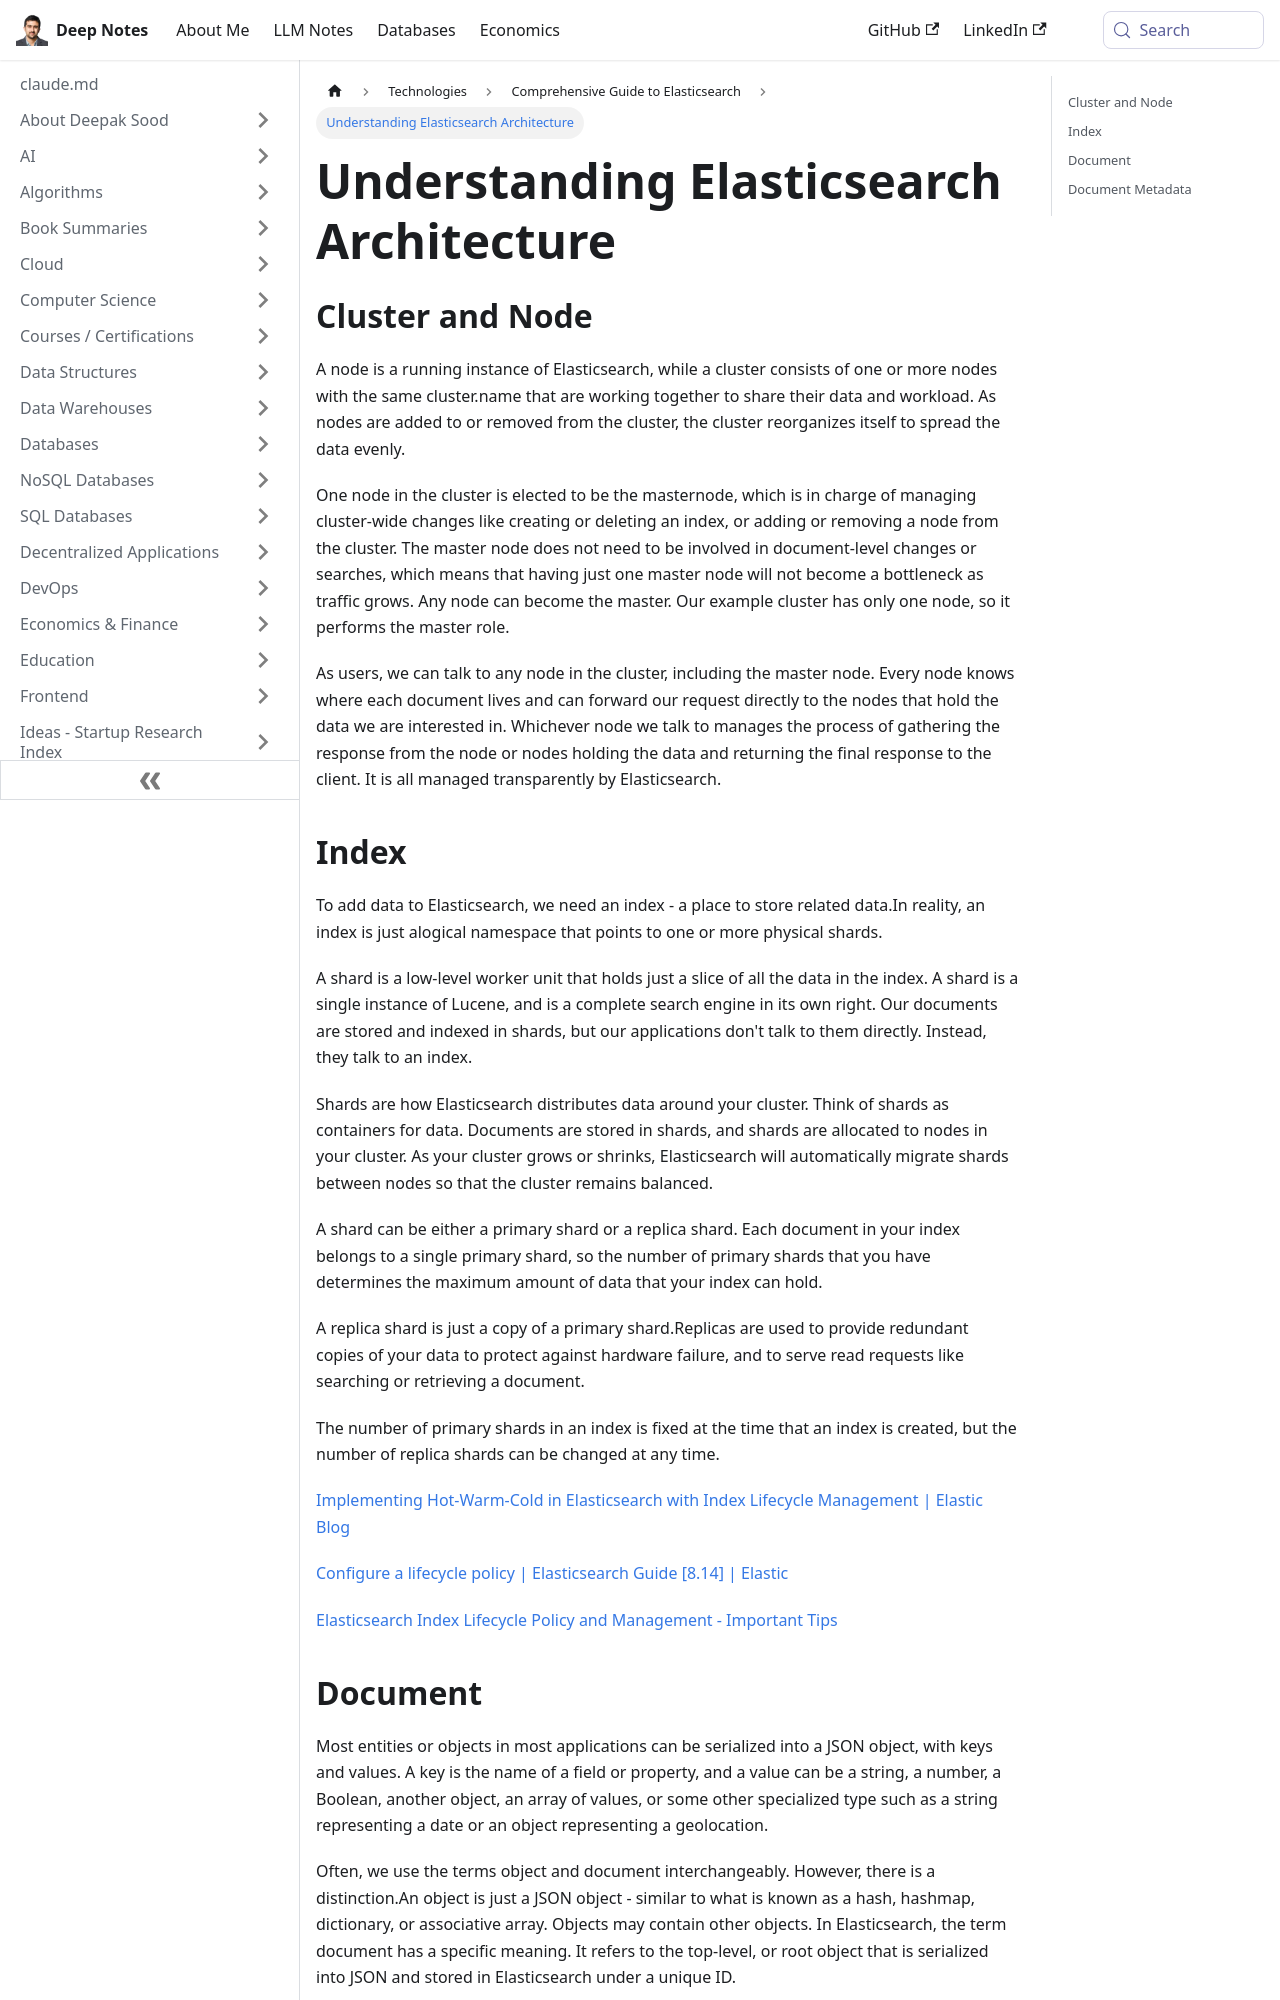

repository: deepaksood619/deepaksood619.github.io · page: technologies/elasticsearch/architecture/index.html · generator: docusaurus

---
slug: /technologies/elasticsearch/architecture
title: Understanding Elasticsearch Architecture
description: Learn about Elasticsearch clusters and nodes, their roles, and how they work together to manage data effectively.
created: 2023-03-05
updated: 2024-11-29
---
## Cluster and Node

A node is a running instance of Elasticsearch, while a cluster consists of one or more nodes with the same cluster.name that are working together to share their data and workload. As nodes are added to or removed from the cluster, the cluster reorganizes itself to spread the data evenly.

One node in the cluster is elected to be the masternode, which is in charge of managing cluster-wide changes like creating or deleting an index, or adding or removing a node from the cluster. The master node does not need to be involved in document-level changes or searches, which means that having just one master node will not become a bottleneck as traffic grows. Any node can become the master. Our example cluster has only one node, so it performs the master role.

As users, we can talk to any node in the cluster, including the master node. Every node knows where each document lives and can forward our request directly to the nodes that hold the data we are interested in. Whichever node we talk to manages the process of gathering the response from the node or nodes holding the data and returning the final response to the client. It is all managed transparently by Elasticsearch.

## Index

To add data to Elasticsearch, we need an index - a place to store related data.In reality, an index is just alogical namespace that points to one or more physical shards.

A shard is a low-level worker unit that holds just a slice of all the data in the index. A shard is a single instance of Lucene, and is a complete search engine in its own right. Our documents are stored and indexed in shards, but our applications don't talk to them directly. Instead, they talk to an index.

Shards are how Elasticsearch distributes data around your cluster. Think of shards as containers for data. Documents are stored in shards, and shards are allocated to nodes in your cluster. As your cluster grows or shrinks, Elasticsearch will automatically migrate shards between nodes so that the cluster remains balanced.

A shard can be either a primary shard or a replica shard. Each document in your index belongs to a single primary shard, so the number of primary shards that you have determines the maximum amount of data that your index can hold.

A replica shard is just a copy of a primary shard.Replicas are used to provide redundant copies of your data to protect against hardware failure, and to serve read requests like searching or retrieving a document.

The number of primary shards in an index is fixed at the time that an index is created, but the number of replica shards can be changed at any time.

[Implementing Hot-Warm-Cold in Elasticsearch with Index Lifecycle Management | Elastic Blog](https://www.elastic.co/blog/implementing-hot-warm-cold-in-elasticsearch-with-index-lifecycle-management)

[Configure a lifecycle policy | Elasticsearch Guide \[8.14\] | Elastic](https://www.elastic.co/guide/en/elasticsearch/reference/current/set-up-lifecycle-policy.html)

[Elasticsearch Index Lifecycle Policy and Management - Important Tips](https://opster.com/guides/elasticsearch/data-architecture/index-lifecycle-policy-management/)
